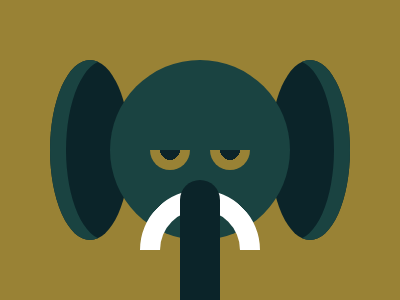

Reproduce this picture with HTML and CSS.

<div class="elefant">
  <div class="face">
    <div class="eyes">
      <div class="eye"></div>
      <div class="eye"></div>
    </div>
    <div class="mustache"></div>
    <div class="nose"></div>
  </div>
</div>
<style>
  * {
    margin: 0;
    box-sizing: border-box;
  }
  body {
    display: grid;
    place-items: center;
    background-color: #998235;
  }
  .face {
    position: relative;
    width: 180px;
    height: 180px;
    border-radius: 50%;
    background: #1a4341;
  }
  .eyes {
    display: flex;
    justify-content: center;
    gap: 20px;
    place-items: center;
    height: 100%;
  }
  .eye {
    width: 40px;
    aspect-ratio: 1;
    border-radius: 50%;
    background: linear-gradient(to bottom, #1a4341 50%, transparent 50%),
      radial-gradient(#0b2429 35%, #998235 35%);
  }
  .mustache {
    position: absolute;
    transform: rotate(-45deg);
    left: 0;
    right: 0;
    top: 130px;
    margin: auto;
    width: 120px;
    aspect-ratio: 1;
    border-radius: 50%;
    border: 20px solid;
    border-color: #ffffff #ffffff transparent transparent;
  }
  .nose {
    position: absolute;
    left: 0;
    right: 0;
    top: 120px;
    margin-inline: auto;
    width: 40px;
    height: 120px;
    border-radius: 100vh 100vh 0 0;
    background: #0b2429;
  }
  .face::before,
  .face::after {
    content: '';
    position: absolute;
    top: 0;
    z-index: -1;
    width: 80px;
    height: 180px;
    border-radius: 50%;
    background-color: #0b2429;
  }
  .face::before {
    left: -60px;
    box-shadow: inset 16px 0 0 0 #1a4341;
  }
  .face::after {
    right: -60px;
    box-shadow: inset -16px 0 0 0 #1a4341;
  }
</style>
